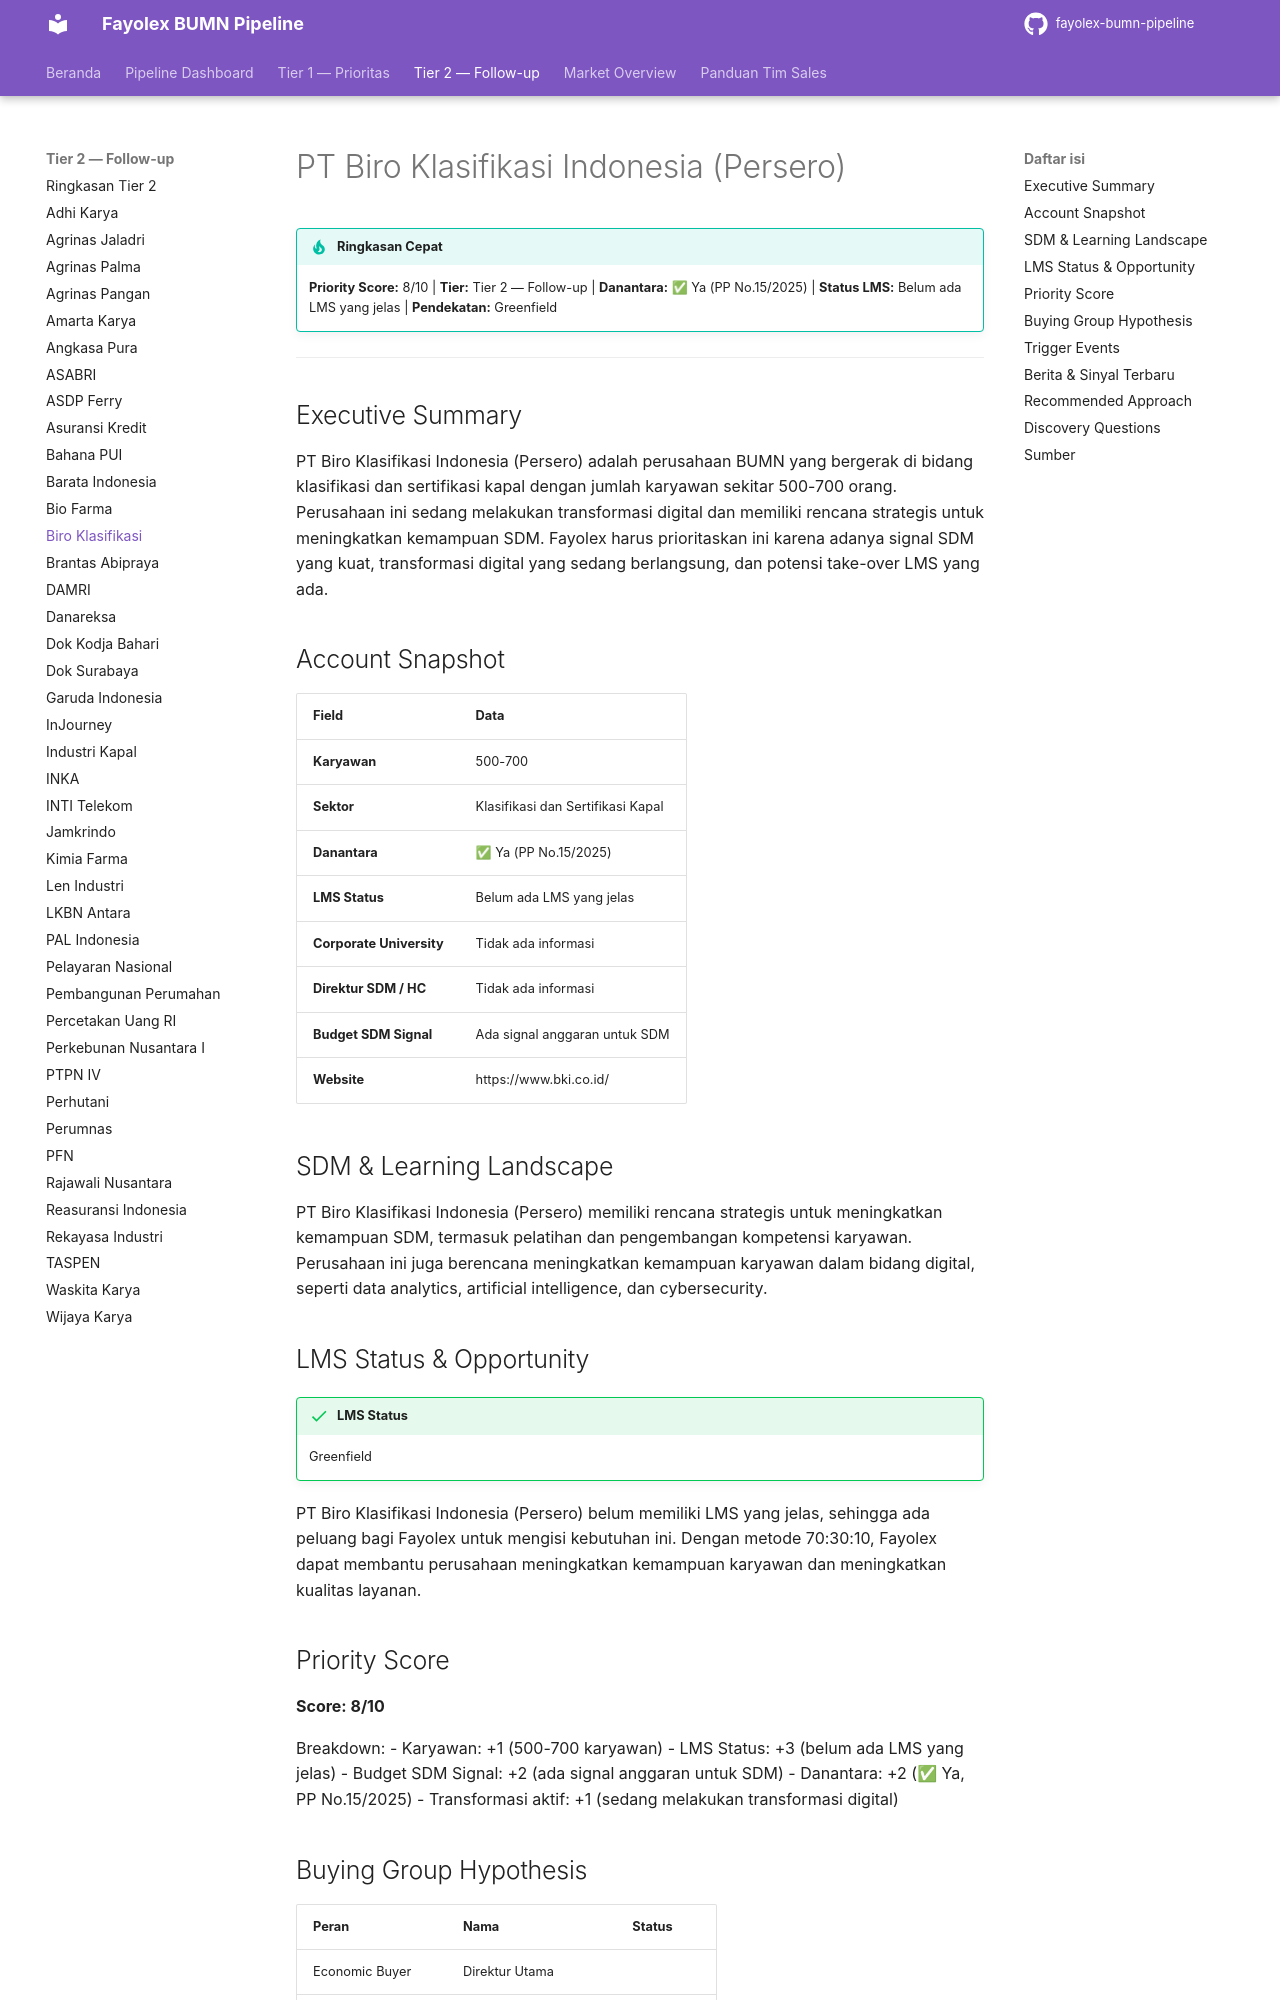

repository: fentonmartin/fayolex-bumn-pipeline · page: tier2/biro-klasifikasi-indonesia/index.html · generator: mkdocs

# PT Biro Klasifikasi Indonesia (Persero)

!!! tip "Ringkasan Cepat"
    **Priority Score:** 8/10 | **Tier:** Tier 2 — Follow-up | **Danantara:** ✅ Ya (PP No.15/2025) | **Status LMS:** Belum ada LMS yang jelas | **Pendekatan:** Greenfield

---

## Executive Summary
PT Biro Klasifikasi Indonesia (Persero) adalah perusahaan BUMN yang bergerak di bidang klasifikasi dan sertifikasi kapal dengan jumlah karyawan sekitar 500-700 orang. Perusahaan ini sedang melakukan transformasi digital dan memiliki rencana strategis untuk meningkatkan kemampuan SDM. Fayolex harus prioritaskan ini karena adanya signal SDM yang kuat, transformasi digital yang sedang berlangsung, dan potensi take-over LMS yang ada.

## Account Snapshot
| Field | Data |
|---|---|
| **Karyawan** | 500-700 |
| **Sektor** | Klasifikasi dan Sertifikasi Kapal |
| **Danantara** | ✅ Ya (PP No.15/2025) |
| **LMS Status** | Belum ada LMS yang jelas |
| **Corporate University** | Tidak ada informasi |
| **Direktur SDM / HC** | Tidak ada informasi |
| **Budget SDM Signal** | Ada signal anggaran untuk SDM |
| **Website** | https://www.bki.co.id/ |

## SDM & Learning Landscape
PT Biro Klasifikasi Indonesia (Persero) memiliki rencana strategis untuk meningkatkan kemampuan SDM, termasuk pelatihan dan pengembangan kompetensi karyawan. Perusahaan ini juga berencana meningkatkan kemampuan karyawan dalam bidang digital, seperti data analytics, artificial intelligence, dan cybersecurity.

## LMS Status & Opportunity
!!! success "LMS Status"
    Greenfield

PT Biro Klasifikasi Indonesia (Persero) belum memiliki LMS yang jelas, sehingga ada peluang bagi Fayolex untuk mengisi kebutuhan ini. Dengan metode 70:30:10, Fayolex dapat membantu perusahaan meningkatkan kemampuan karyawan dan meningkatkan kualitas layanan.

## Priority Score
**Score: 8/10**

Breakdown:
- Karyawan: +1 (500-700 karyawan)
- LMS Status: +3 (belum ada LMS yang jelas)
- Budget SDM Signal: +2 (ada signal anggaran untuk SDM)
- Danantara: +2 (✅ Ya, PP No.15/2025)
- Transformasi aktif: +1 (sedang melakukan transformasi digital)
